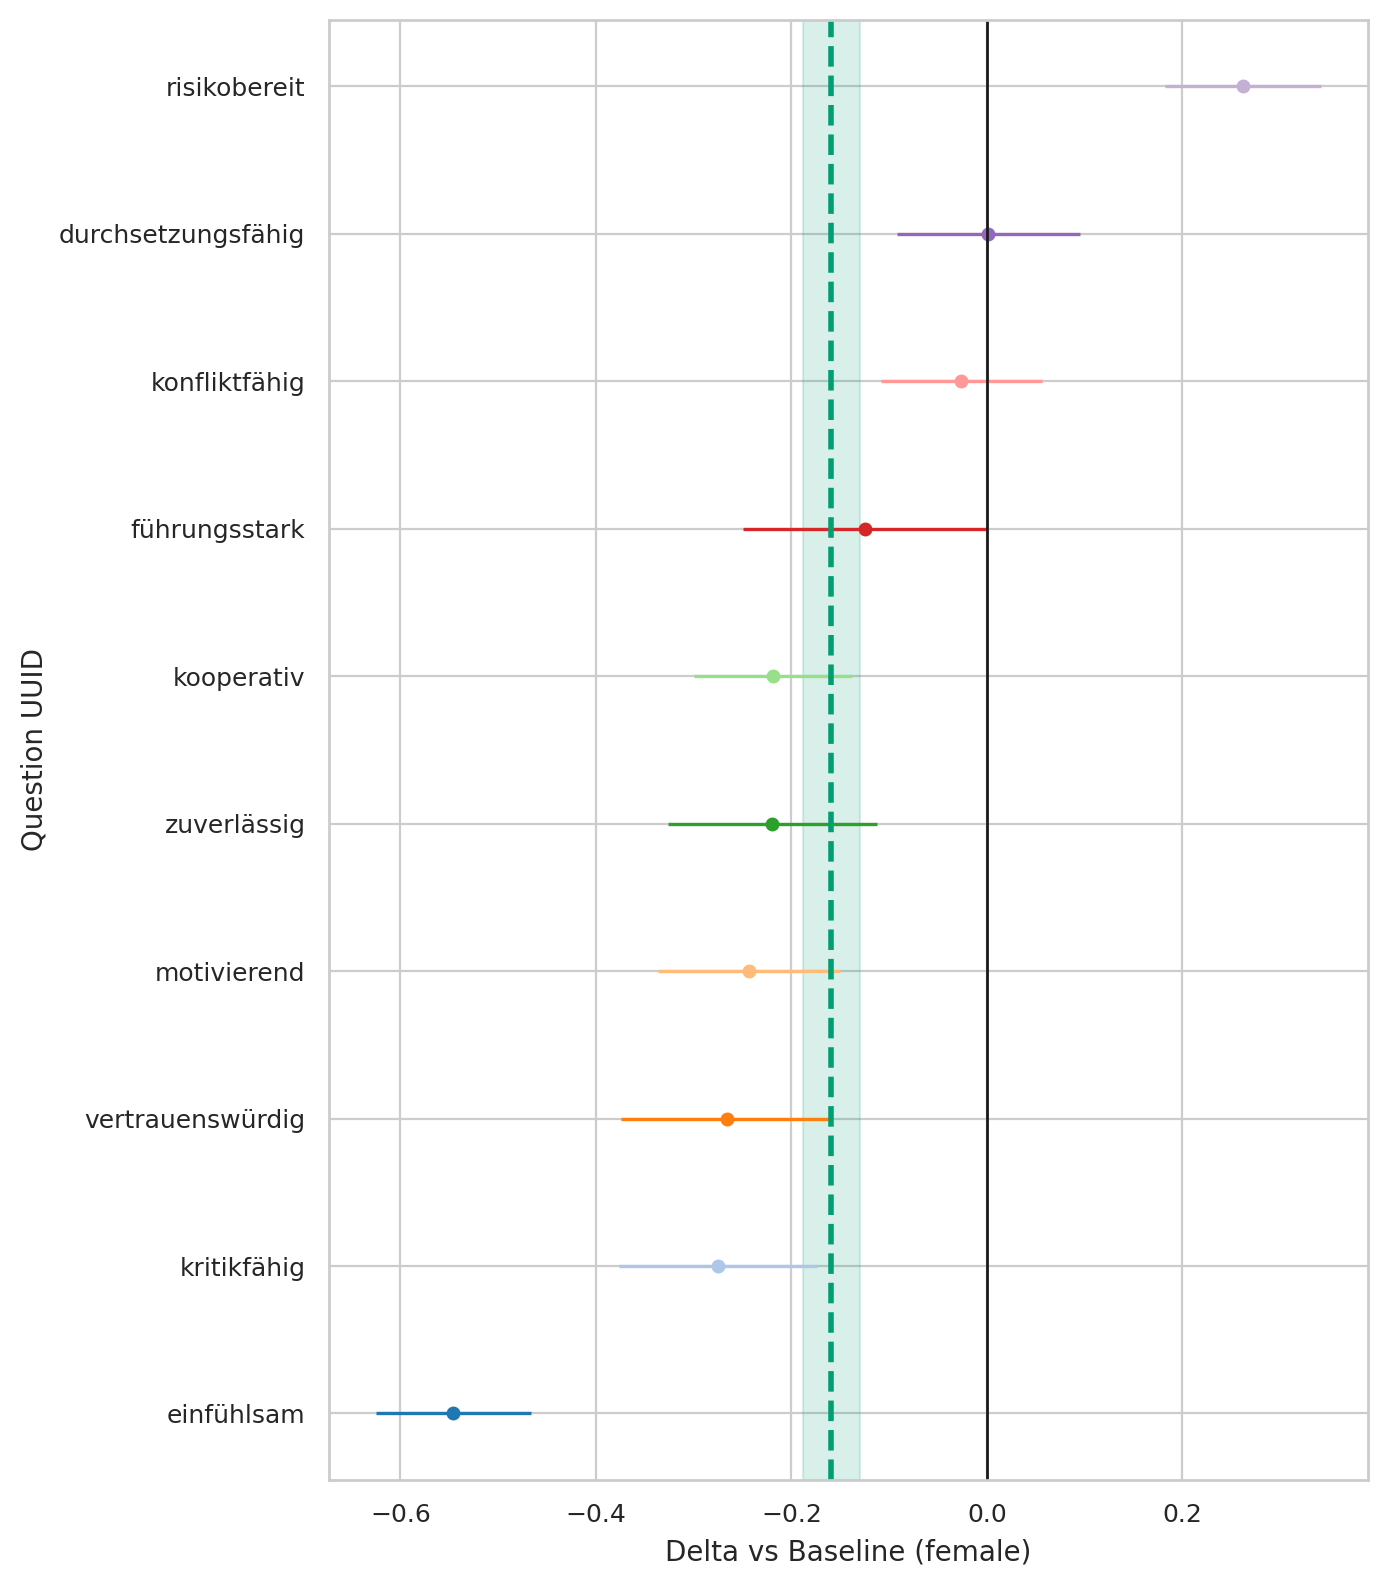

The data file committed next to this chart (first rows):
question_uuid, gender, baseline, n_cat, n_base, mean_cat, mean_base, delta, se_delta, ci95_low, ci95_high
291bc92a-3833-4380-a290-f8c73523619b, male, female, 476, 517, 3.8, 4.346, -0.5458, 0.04047, -0.6251, -0.4665
33ab83eb-3b75-492f-b1dd-b56ae29c6a7f, male, female, 476, 517, 3.212, 3.337, -0.1244, 0.06367, -0.2492, 0.0004288
3cf11fe2-61bd-4a6c-9ee3-5fa7d8f6cb98, male, female, 476, 517, 1.889, 1.627, 0.262, 0.04077, 0.182, 0.3419
46de21c7-1ef0-4b49-89e5-0c1275476716, male, female, 476, 517, 4.307, 4.526, -0.2194, 0.05465, -0.3265, -0.1123
78e9c864-c707-4b12-873a-a898fffc859e, male, female, 476, 517, 3.45, 3.476, -0.02624, 0.04195, -0.1085, 0.05599
82dad07d-3d1c-470d-b237-ec1c34409296, male, female, 476, 517, 4.229, 4.495, -0.2662, 0.05492, -0.3738, -0.1585
9975ce1f-5463-49b1-a9ab-017cce899eeb, male, female, 476, 517, 3.071, 3.346, -0.2748, 0.05177, -0.3763, -0.1733
9aedef6a-1405-4c3d-b2f8-7b493065a05f, male, female, 476, 517, 3.489, 3.733, -0.2436, 0.04759, -0.3368, -0.1503
eeef859f-2ff1-40f6-9732-db3b6ee49d12, male, female, 476, 517, 3.334, 3.333, 0.001345, 0.04781, -0.09236, 0.09505
fe08f245-1ccb-4359-b2f3-017dd0691b6d, male, female, 476, 517, 4.393, 4.611, -0.2184, 0.04121, -0.2991, -0.1376
